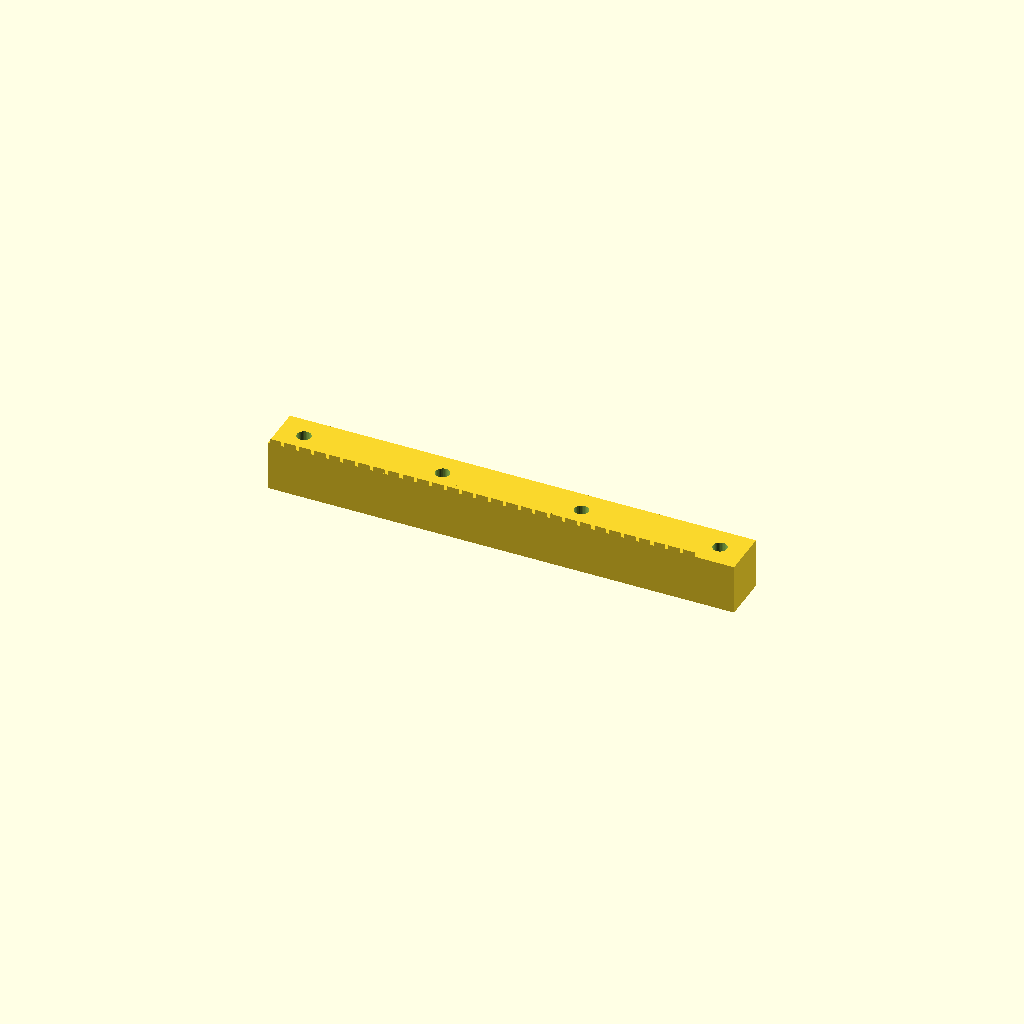
Cell 1: the model at its default parameters.
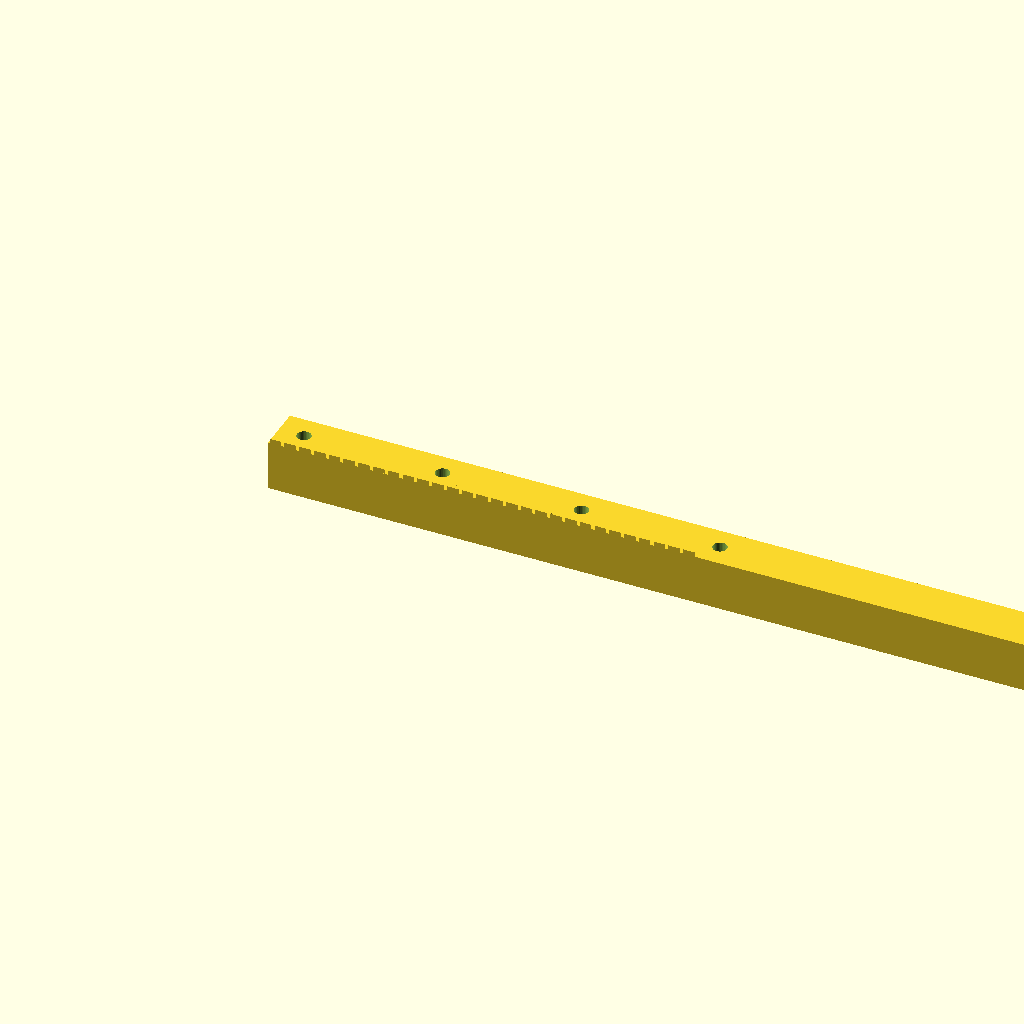
Cell 2 — bar_len set to 297.32, the other parameters unchanged.
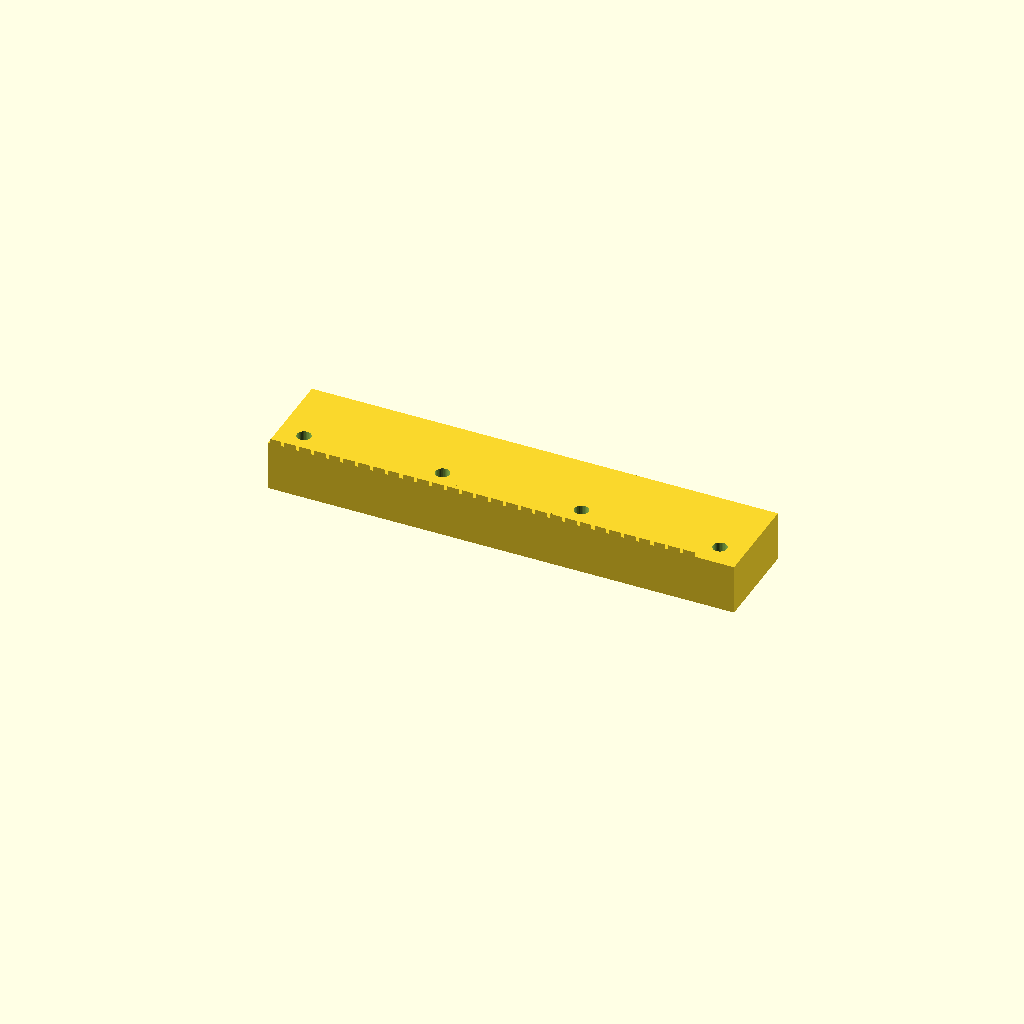
Cell 3: bar_w = 30 (everything else at default).
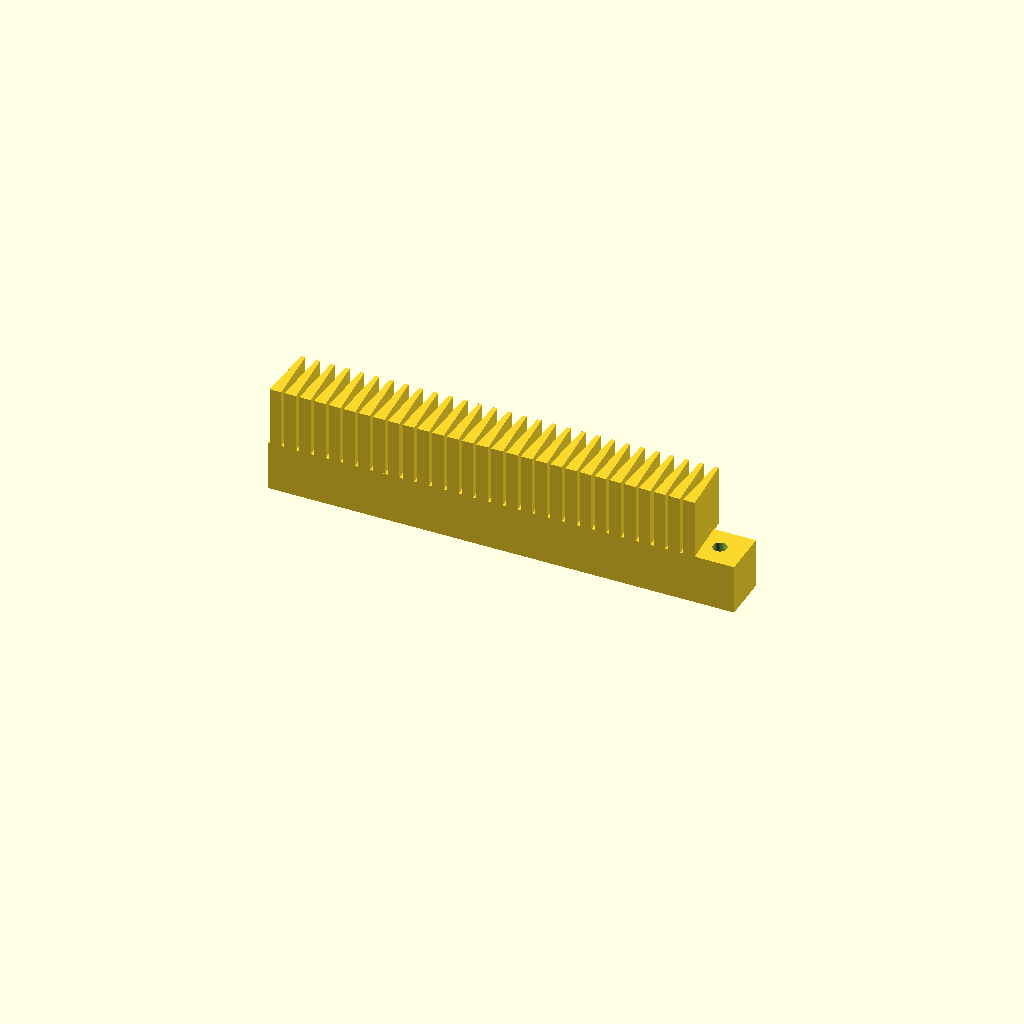
Cell 4 — bar_h set to 35, the other parameters unchanged.
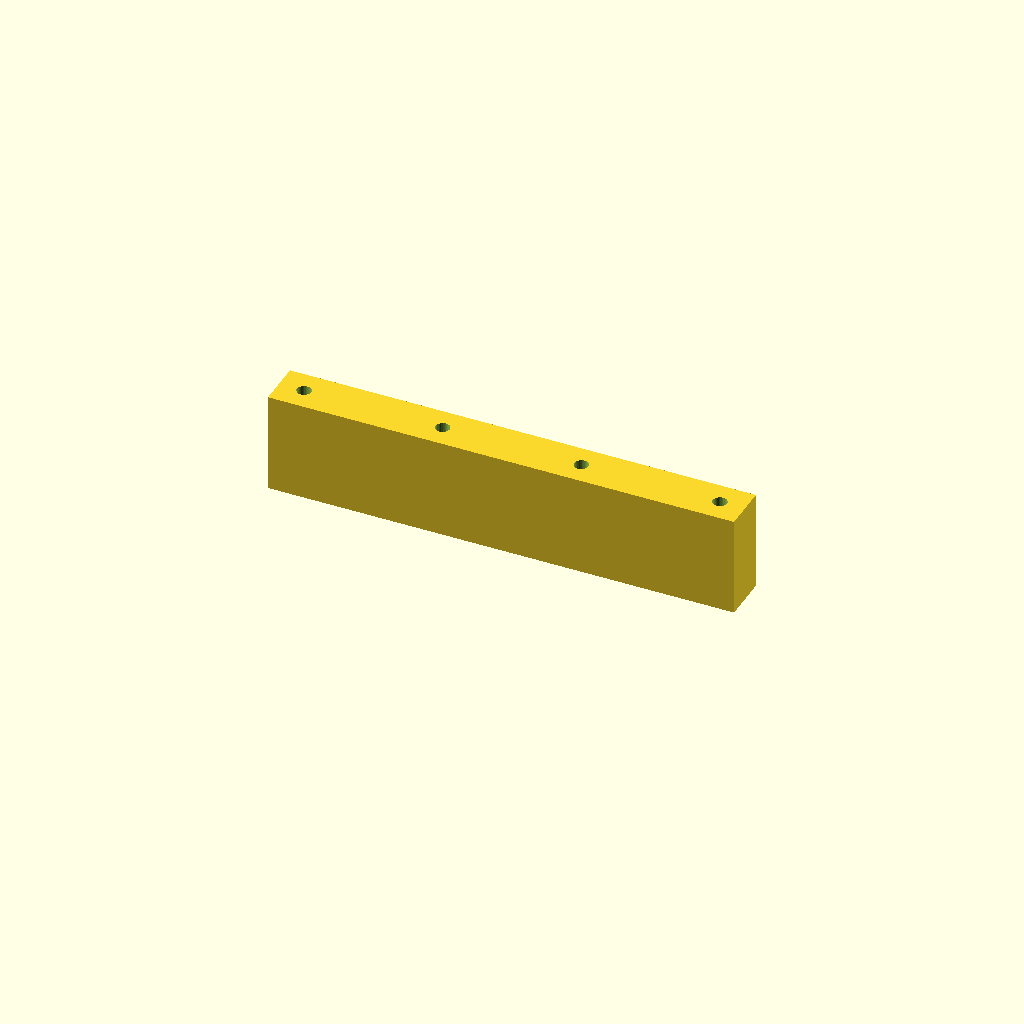
Cell 5 — base_t set to 32, the other parameters unchanged.
All cells are drawn from one camera (rotation 55°, 0°, 25°, orthographic, colour scheme Cornfield), so only the parameter changes between them.
Source of the model, optional_data/data/gen2/racks/part_0018.scad:
$fn = 32;

// ----------------------------------------------------------------------
// Gear rack: m=1.5 z=29, 148.66 x 15 x 17.5 mm
// ----------------------------------------------------------------------

// --- parameters (mm) ---
bar_len = 148.66;         // rack length, X
bar_w = 15;               // rack width, Y
bar_h = 17.5;             // overall height, Z
gear_module = 1.5;        // module
base_t = 16;              // tooth root line height
pitch = 4.71;             // circular pitch
tip_w = 1.26;             // tooth thickness at the tip
root_w = 3.72;            // tooth thickness at the root line
hole_d = 4.5;             // mounting hole
sink = 0.6;               // tooth root overlap into the body

tooth_span = 136.66;

module tooth(x0) {
  /* 20 deg flank profile, sunk into the body for a positive overlap */
  translate([x0, 0, base_t - sink])
    linear_extrude(height = bar_h - base_t + sink)
      polygon(points = [[-root_w / 2, 0], [root_w / 2, 0],
                        [tip_w / 2, bar_h - base_t],
                        [-tip_w / 2, bar_h - base_t]]);
}

difference() {
  union() {
    cube([bar_len, bar_w, base_t]);
    for (i = [0 : 29 - 1])
      tooth((i + 0.5) * pitch + (tooth_span - 29 * pitch) / 2);
  }
  translate([8, 7.5, -1]) cylinder(h = base_t + 2, d = hole_d);
  translate([52.22, 7.5, -1]) cylinder(h = base_t + 2, d = hole_d);
  translate([96.44, 7.5, -1]) cylinder(h = base_t + 2, d = hole_d);
  translate([140.66, 7.5, -1]) cylinder(h = base_t + 2, d = hole_d);
}
Customizer parameters (derived from the source; name, type, default, range or options):
bar_len: number, default 148.66
bar_w: number, default 15
bar_h: number, default 17.5
gear_module: number, default 1.5
base_t: number, default 16
pitch: number, default 4.71
tip_w: number, default 1.26
root_w: number, default 3.72
hole_d: number, default 4.5
sink: number, default 0.6
tooth_span: number, default 136.66
